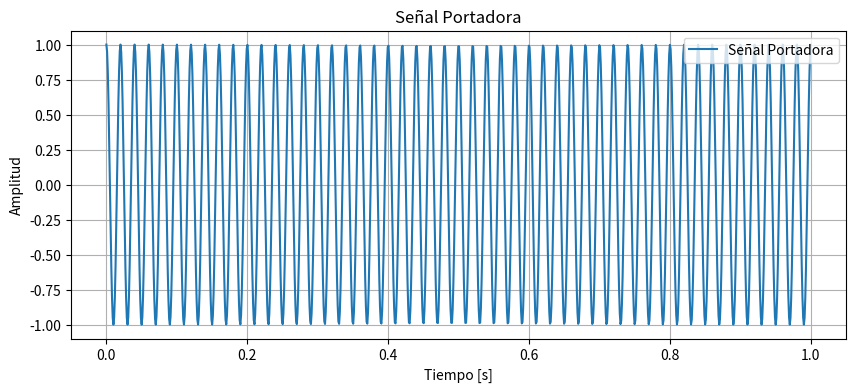

Write the Python code that produced this figure.
import numpy as np
import matplotlib.pyplot as plt
# Parámetros de la portadora
frecuencia_portadora = 50  # Frecuencia de la portadora en Hz
amplitud_portadora = 1  # Amplitud de la portadora
t = np.linspace(0, 1, 1000)  # Tiempo de simulación
portadora = amplitud_portadora * np.cos(2 * np.pi * frecuencia_portadora *
t)
# Visualizar la señal portadora
plt.figure(figsize=(10, 4))
plt.plot(t, portadora, label='Señal Portadora')
plt.title('Señal Portadora')
plt.xlabel('Tiempo [s]')
plt.ylabel('Amplitud')
plt.legend(loc='upper right')
plt.grid(True)
plt.show()